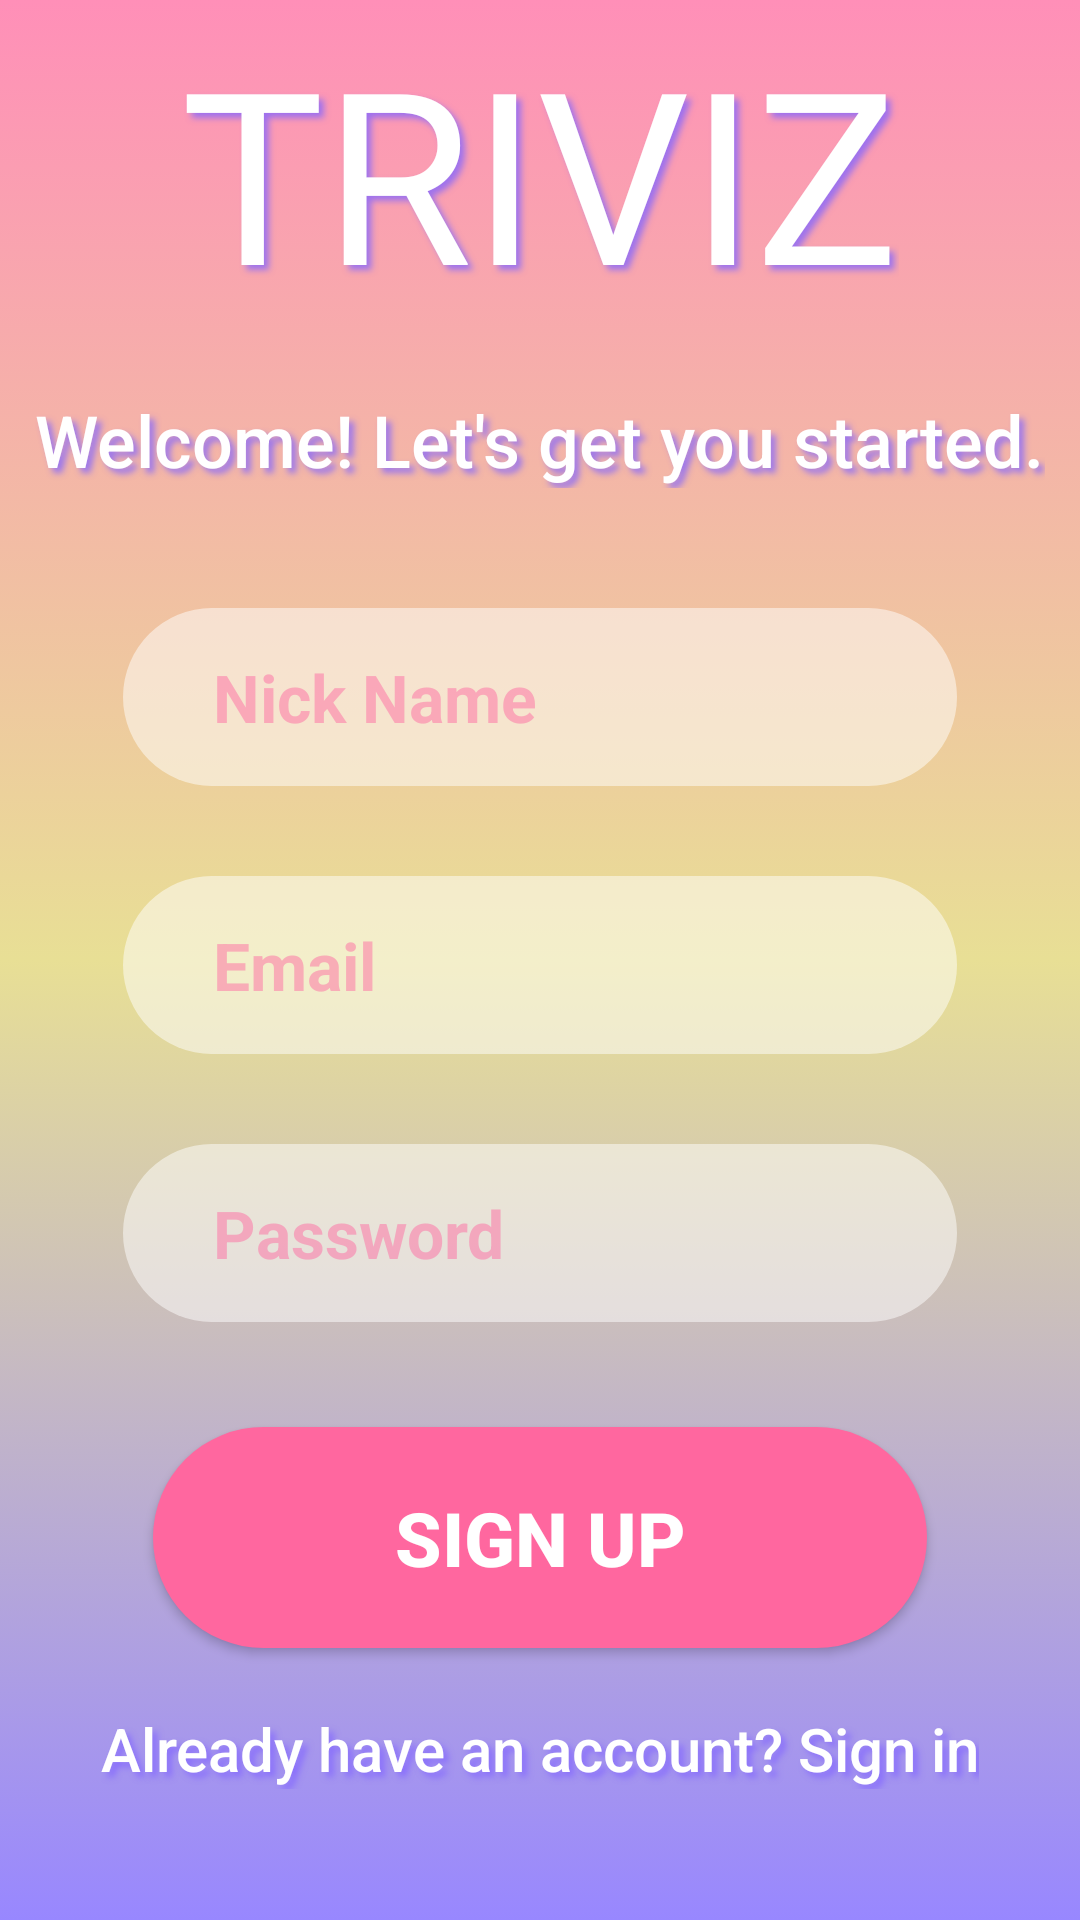

Write the Android layout XML for this screen, with the resource values it uses.
<!-- AndroidManifest.xml: application theme AppTheme -->
<!-- res/layout/activity_sign_up.xml -->
<?xml version="1.0" encoding="utf-8"?>
<androidx.constraintlayout.widget.ConstraintLayout xmlns:android="http://schemas.android.com/apk/res/android"
    xmlns:app="http://schemas.android.com/apk/res-auto"
    xmlns:tools="http://schemas.android.com/tools"
    android:layout_width="match_parent"
    android:layout_height="match_parent"
    tools:context=".SignUp"
    android:id="@+id/layout"
    android:background="@drawable/signin_or_signup">


    <LinearLayout
        android:layout_width="match_parent"
        android:layout_height="wrap_content"
        android:layout_marginStart="1dp"
        android:layout_marginTop="1dp"
        android:layout_marginEnd="1dp"
        android:layout_marginBottom="1dp"
        android:orientation="vertical"
        android:gravity="center"
        app:layout_constraintBottom_toBottomOf="parent"
        app:layout_constraintEnd_toEndOf="parent"
        app:layout_constraintStart_toStartOf="parent"
        app:layout_constraintTop_toTopOf="parent">

        <TextView
            android:layout_width="wrap_content"
            android:layout_height="wrap_content"
            android:text="TRIVIZ"
            android:textSize="80sp"
            android:textColor="@android:color/white"
            android:shadowColor="#C48266FF"
            android:shadowDx="5.0"
            android:shadowDy="5.0"
            android:shadowRadius="5.0"
            android:fontFamily="@font/bau93"
            android:layout_marginBottom="20dp"/>

        <TextView
            android:id="@+id/welcome"
            android:layout_width="wrap_content"
            android:layout_height="wrap_content"
            android:text="Welcome! Let's get you started."
            android:textSize="24sp"
            android:layout_gravity="center"
            android:textColor="@android:color/white"
            android:shadowColor="#C48266FF"
            android:shadowDx="5.0"
            android:shadowDy="5.0"
            android:shadowRadius="5.0"
            android:fontFamily="sans-serif-medium"
            android:layout_marginBottom="40dp"/>

        <EditText
            android:id="@+id/nickname"
            android:layout_width="match_parent"
            android:layout_height="wrap_content"
            android:background="@drawable/login_box"
            android:hint="Nick Name"
            android:paddingVertical="15dp"
            android:paddingHorizontal="30dp"
            android:textColorHint="#83FD6FA3"
            android:text=""
            android:textColor="@color/colorPrimary"
            android:layout_marginHorizontal="40dp"
            android:textStyle="bold"
            android:inputType="textEmailAddress"
            android:textSize="22sp"
            android:layout_marginBottom="30dp"
            />

        <EditText
            android:id="@+id/emailid"
            android:layout_width="match_parent"
            android:layout_height="wrap_content"
            android:background="@drawable/login_box"
            android:hint="Email"
            android:paddingVertical="15dp"
            android:paddingHorizontal="30dp"
            android:textColorHint="#83FD6FA3"
            android:text=""
            android:textColor="@color/colorPrimary"
            android:layout_marginHorizontal="40dp"
            android:textStyle="bold"
            android:inputType="textEmailAddress"
            android:textSize="22sp"
            android:layout_marginBottom="30dp"
            />

        <EditText
            android:id="@+id/password"
            android:layout_width="match_parent"
            android:layout_height="wrap_content"
            android:background="@drawable/login_box"
            android:hint="Password"
            android:textColor="@color/colorPrimary"
            android:layout_marginHorizontal="40dp"
            android:paddingVertical="15dp"
            android:paddingHorizontal="30dp"
            android:textColorHint="#83FD6FA3"
            android:text=""
            android:textStyle="bold"
            android:inputType="textPassword"
            android:textSize="22sp"
            android:layout_marginBottom="35dp"
            />

        <Button
            android:id="@+id/signin_btn"
            android:layout_width="match_parent"
            android:layout_height="wrap_content"
            android:background="@drawable/signin_signup_button"
            android:layout_marginHorizontal="50dp"
            android:text="Sign Up"
            android:onClick="signUp"
            android:textColor="@android:color/white"
            android:textStyle="bold"
            android:textSize="25sp"
            android:paddingVertical="20dp"
            android:layout_marginBottom="20sp"/>


        <TextView
            android:id="@+id/signin"
            android:layout_width="wrap_content"
            android:layout_height="wrap_content"
            android:text="Already have an account? Sign in"
            android:textSize="20sp"
            android:onClick="signIn"
            android:textColor="@android:color/white"
            android:shadowColor="#C48266FF"
            android:shadowDx="5.0"
            android:shadowDy="5.0"
            android:shadowRadius="5.0"
            android:fontFamily="sans-serif-medium"
            android:layout_marginBottom="40dp"/>








    </LinearLayout>

</androidx.constraintlayout.widget.ConstraintLayout>
<!-- resources referenced by this layout -->
<resources>
  <color name="colorPrimary">#FF8FB8</color>
  <!-- drawable login_box (drawable) -->
  <?xml version="1.0" encoding="utf-8"?>
  <shape xmlns:android="http://schemas.android.com/apk/res/android" android:shape="rectangle">
      <solid android:color="#80FFFFFF"/>
      <corners android:radius="150dp" />
  
  </shape>
  <!-- drawable signin_or_signup (drawable) -->
  <?xml version="1.0" encoding="utf-8"?>
  <selector xmlns:android="http://schemas.android.com/apk/res/android">
  <item>
      <shape>
          <gradient android:startColor="#9887FF"
              android:endColor="#FF8FB8"
              android:centerColor="@color/colorAccent"
              android:angle="90"
              />
          
      </shape>
  </item>
  </selector>
  <!-- drawable signin_signup_button (drawable) -->
  <?xml version="1.0" encoding="utf-8"?>
  <shape xmlns:android="http://schemas.android.com/apk/res/android" android:shape="rectangle">
      <solid android:color="#FF679F"/>
      <corners android:radius="150dp" />
  
  
  </shape>
  <style name="AppTheme" parent="Theme.AppCompat.Light.NoActionBar">
          
          <item name="colorPrimary">@color/colorPrimary</item>
          <item name="colorPrimaryDark">@color/colorPrimaryDark</item>
          <item name="colorAccent">@color/colorAccent</item>
      </style>
  <color name="colorAccent">#E8DF95</color>
  <color name="colorPrimaryDark">#FF8FB8</color>
</resources>
